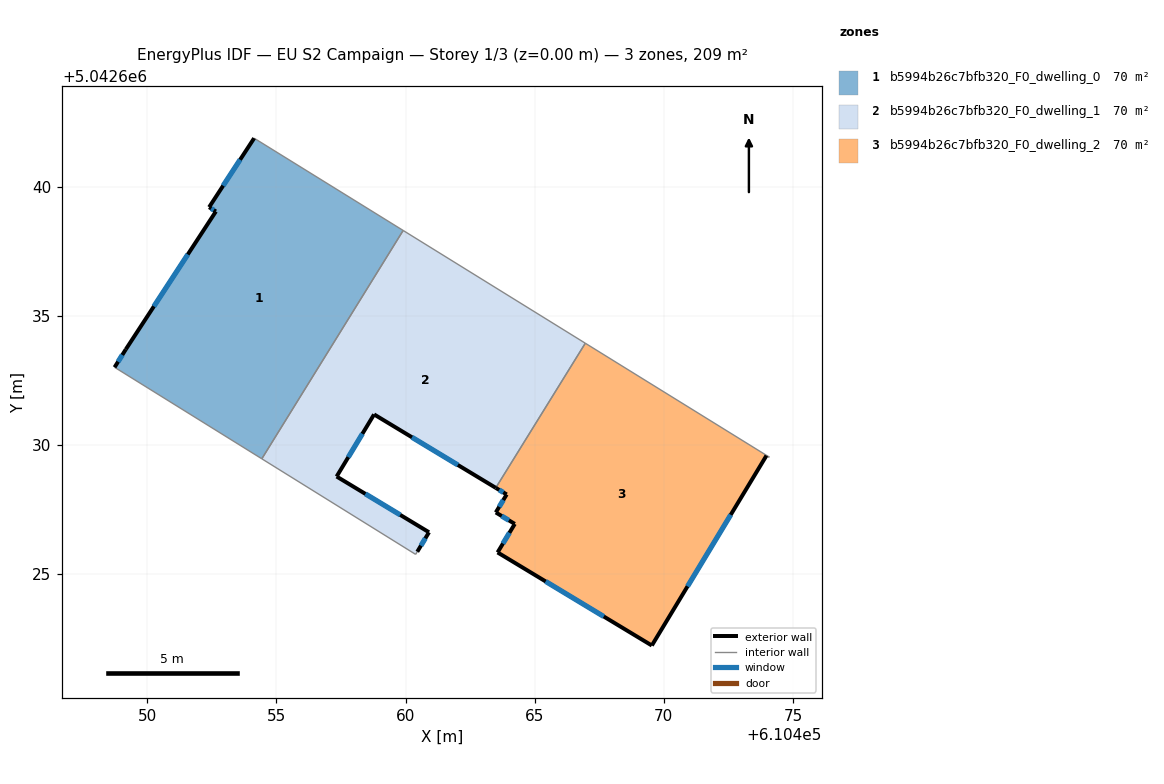
=== STOREY PLAN SPEC (per zone: floor XY polygon, exterior-wall plan segments, windows/doors) ===
zone 1: b5994b26c7bfb320_F0_dwelling_0  (69.6 m²)
  floor: (610459.91, 5042638.30) (610454.44, 5042629.46) (610448.74, 5042633.00) (610449.17, 5042633.70) (610452.66, 5042639.04) (610452.40, 5042639.20) (610454.14, 5042641.87)
  exterior wall: (610449.17, 5042633.70) – (610448.74, 5042633.00)  [0.8 m]
    window: (610449.04, 5042633.48) – (610448.87, 5042633.22)  [0.3 m²]
  exterior wall: (610452.66, 5042639.04) – (610449.17, 5042633.70)  [6.4 m]
    window: (610451.57, 5042637.37) – (610450.26, 5042635.36)  [2.7 m²]
  exterior wall: (610452.40, 5042639.20) – (610452.66, 5042639.04)  [0.3 m]
    window: (610452.48, 5042639.15) – (610452.58, 5042639.09)  [0.1 m²]
  exterior wall: (610454.14, 5042641.87) – (610452.40, 5042639.20)  [3.2 m]
    window: (610453.60, 5042641.04) – (610452.94, 5042640.03)  [1.4 m²]
  interior walls: 3
zone 2: b5994b26c7bfb320_F0_dwelling_1  (69.6 m²)
  floor: (610466.96, 5042633.93) (610463.49, 5042628.34) (610458.78, 5042631.18) (610457.33, 5042628.78) (610460.91, 5042626.62) (610460.45, 5042625.86) (610460.39, 5042625.76) (610454.44, 5042629.46) (610459.91, 5042638.30)
  exterior wall: (610457.33, 5042628.78) – (610458.78, 5042631.18)  [2.8 m]
    window: (610457.78, 5042629.52) – (610458.33, 5042630.43)  [1.2 m²]
  exterior wall: (610460.91, 5042626.62) – (610457.33, 5042628.78)  [4.2 m]
    window: (610459.79, 5042627.29) – (610458.45, 5042628.10)  [1.8 m²]
  exterior wall: (610460.45, 5042625.86) – (610460.91, 5042626.62)  [0.9 m]
    window: (610460.60, 5042626.10) – (610460.77, 5042626.38)  [0.4 m²]
  exterior wall: (610458.78, 5042631.18) – (610463.49, 5042628.34)  [5.5 m]
    window: (610460.25, 5042630.29) – (610462.03, 5042629.22)  [2.3 m²]
  interior walls: 5
zone 3: b5994b26c7bfb320_F0_dwelling_2  (69.6 m²)
  floor: (610473.97, 5042629.58) (610469.53, 5042622.23) (610463.56, 5042625.84) (610464.23, 5042626.94) (610463.49, 5042627.38) (610463.92, 5042628.08) (610463.49, 5042628.34) (610466.96, 5042633.93) (610474.09, 5042629.52)
  exterior wall: (610469.53, 5042622.23) – (610473.97, 5042629.58)  [8.6 m]
    window: (610470.92, 5042624.52) – (610472.59, 5042627.29)  [3.7 m²]
  exterior wall: (610463.56, 5042625.84) – (610469.53, 5042622.23)  [7.0 m]
    window: (610465.42, 5042624.71) – (610467.67, 5042623.36)  [3.0 m²]
  exterior wall: (610464.23, 5042626.94) – (610463.56, 5042625.84)  [1.3 m]
    window: (610464.02, 5042626.60) – (610463.77, 5042626.18)  [0.5 m²]
  exterior wall: (610463.49, 5042627.38) – (610464.23, 5042626.94)  [0.9 m]
    window: (610463.72, 5042627.25) – (610464.00, 5042627.08)  [0.4 m²]
  exterior wall: (610463.92, 5042628.08) – (610463.49, 5042627.38)  [0.8 m]
    window: (610463.78, 5042627.86) – (610463.63, 5042627.60)  [0.3 m²]
  exterior wall: (610463.49, 5042628.34) – (610463.92, 5042628.08)  [0.5 m]
    window: (610463.62, 5042628.26) – (610463.78, 5042628.16)  [0.2 m²]
  interior walls: 3

=== DERIVED (storey summary) ===
Building: EU S2 Campaign
Storey: 1 of 3  (floor level z = 0.00 m)
Storey gross floor area: 208.7 m²
Zones on this storey: 3
  - b5994b26c7bfb320_F0_dwelling_0: floor 69.6 m²; exterior wall 10.7 m (32.1 m²); 4 window(s) 4.6 m²; WWR 14.2%
  - b5994b26c7bfb320_F0_dwelling_1: floor 69.6 m²; exterior wall 13.4 m (40.1 m²); 4 window(s) 5.7 m²; WWR 14.2%
  - b5994b26c7bfb320_F0_dwelling_2: floor 69.6 m²; exterior wall 19.0 m (57.0 m²); 6 window(s) 8.1 m²; WWR 14.2%
Zone adjacency (shared interzone walls):
  - b5994b26c7bfb320_F0_dwelling_0 ↔ b5994b26c7bfb320_F0_dwelling_1
  - b5994b26c7bfb320_F0_dwelling_1 ↔ b5994b26c7bfb320_F0_dwelling_2